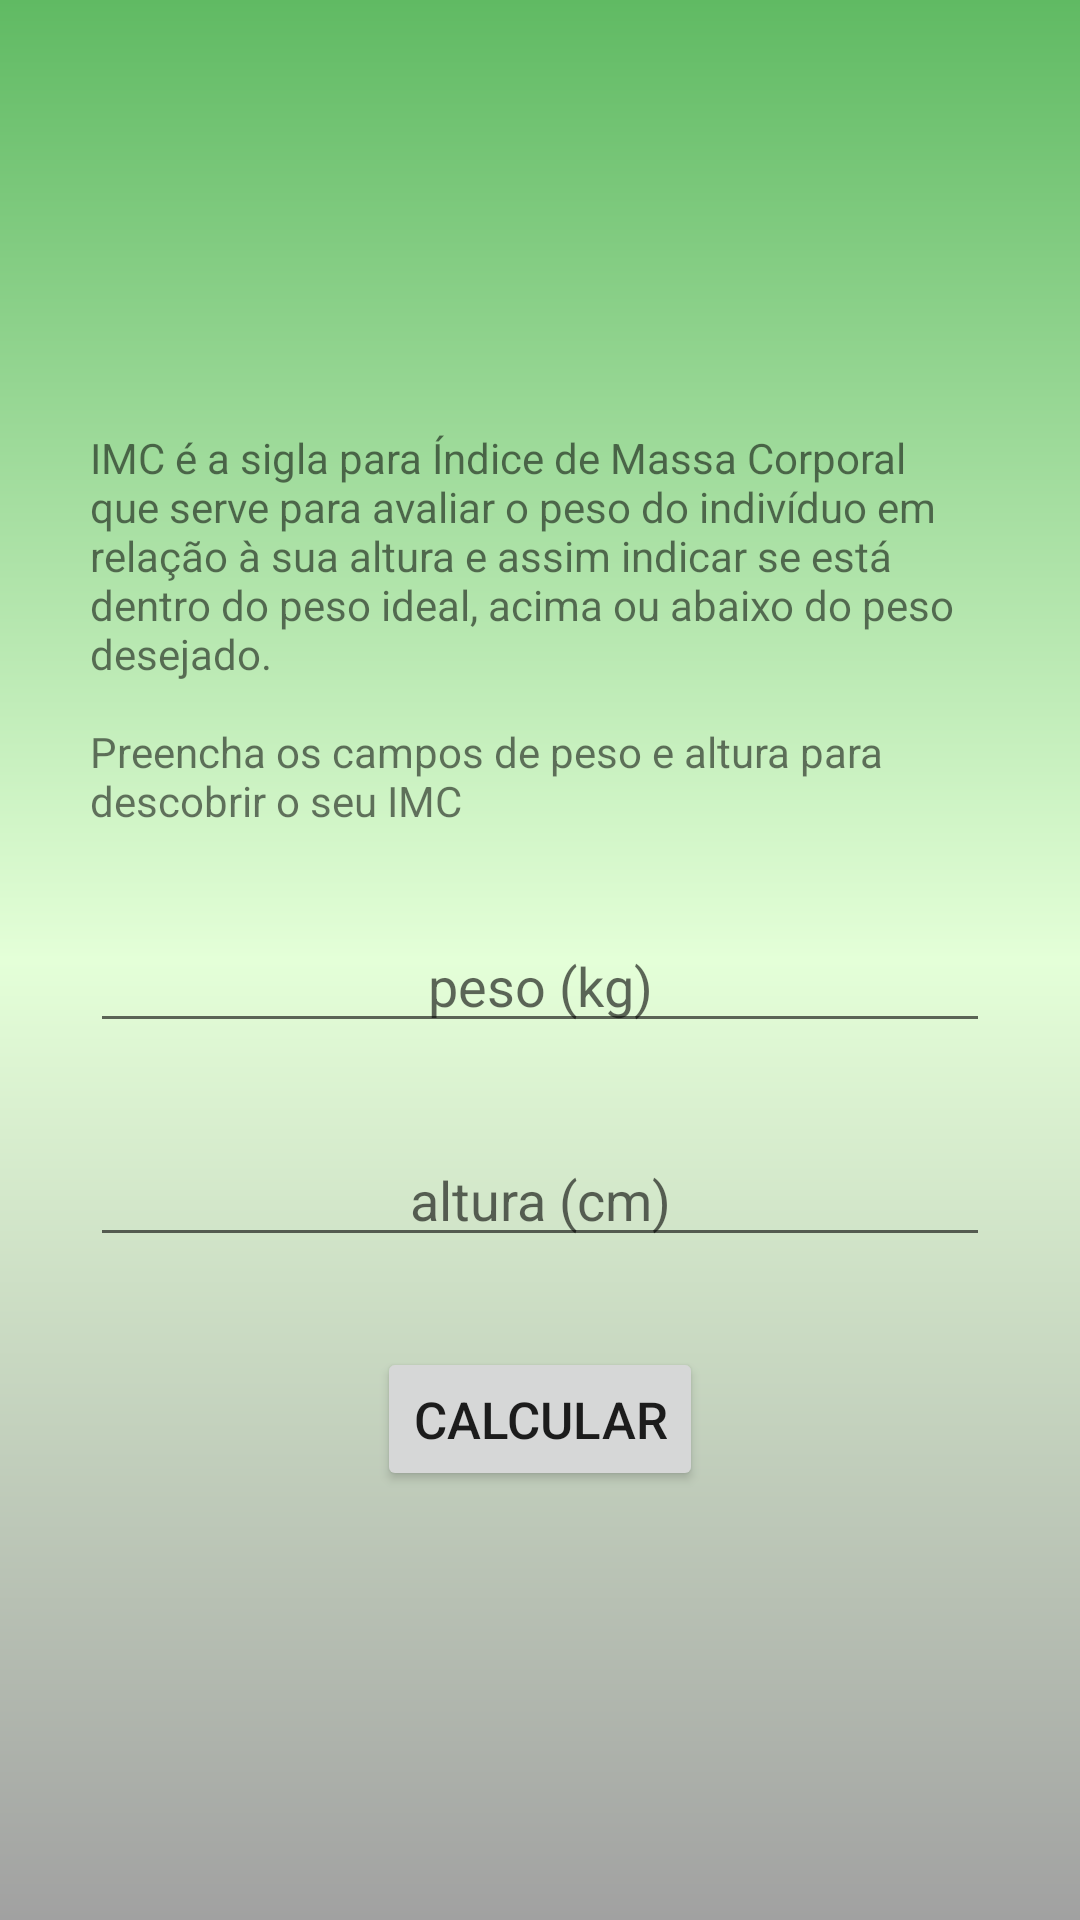

Write the Android layout XML for this screen, with the resource values it uses.
<!-- AndroidManifest.xml: application theme Theme.NewFitnessTracker -->
<!-- res/layout/activity_imc.xml -->
<?xml version="1.0" encoding="utf-8"?>
<ScrollView xmlns:android="http://schemas.android.com/apk/res/android"
    xmlns:app="http://schemas.android.com/apk/res-auto"
    xmlns:tools="http://schemas.android.com/tools"
    android:layout_width="match_parent"
    android:layout_height="match_parent"
    android:background="@drawable/bg_fitness"
    tools:context=".ImcActivity">

    <LinearLayout
        android:layout_width="match_parent"
        android:layout_height="wrap_content"
        android:gravity="center"
        android:layout_gravity="center"
        android:orientation="vertical">

        <TextView
            android:layout_width="wrap_content"
            android:layout_height="wrap_content"
            style="@style/txtForm"
            android:text="@string/imc_desc" />

        <EditText
            android:id="@+id/edit_imc_weight"
            android:hint="@string/weight"
            style="@style/editForm"/>

        <EditText
            android:id="@+id/edit_imc_height"
            style="@style/editForm"
            android:hint="@string/height"/>

        <Button
            android:id="@+id/btn_imc_calc"
            android:layout_width="wrap_content"
            android:layout_height="wrap_content"
            android:layout_gravity="center"
            android:text="@string/calc"
            android:textSize="17sp"/>

    </LinearLayout>
</ScrollView>
<!-- resources referenced by this layout -->
<resources>
  <!-- drawable bg_fitness (drawable) -->
  <?xml version="1.0" encoding="utf-8"?>
  <shape xmlns:android="http://schemas.android.com/apk/res/android">
  
      <gradient android:endColor="#60BA63" android:centerColor="#E4FFD8"
          android:startColor="#A1A1A1" android:angle="90"/>
  
  </shape>
  <string name="calc">Calcular</string>
  <string name="height">altura (cm)</string>
  <string name="imc_desc">IMC é a sigla para Índice de Massa Corporal que serve para avaliar o peso
          do indivíduo em relação à sua altura e assim indicar se está dentro do peso ideal,
          acima ou abaixo do peso desejado.\n\nPreencha os campos de peso e altura para descobrir o seu IMC</string>
  <string name="weight">peso (kg)</string>
  <style name="editForm">
          <item name="android:layout_marginStart">30dp</item>
          <item name="android:layout_marginEnd">30dp</item>
          <item name="android:layout_marginBottom">30dp</item>
          <item name="android:layout_width">match_parent</item>
          <item name="android:layout_height">wrap_content</item>
          <item name="android:inputType">number</item>
          <item name="android:textAlignment">center</item>
          <item name="android:maxLength">3</item>
      </style>
  <style name="txtForm">
          <item name="android:layout_marginStart">30dp</item>
          <item name="android:layout_marginEnd">30dp</item>
          <item name="android:layout_marginBottom">30dp</item>
      </style>
  <style name="Theme.NewFitnessTracker" parent="Theme.MaterialComponents.DayNight.DarkActionBar">
          
          <item name="colorPrimary">@color/light_green</item>
          <item name="colorPrimaryVariant">@color/green_leaf</item>
          <item name="colorOnPrimary">@color/black</item>
          
          <item name="colorSecondary">@color/light_green_secondary</item>
          <item name="colorSecondaryVariant">@color/red_light</item>
          <item name="colorOnSecondary">@color/black</item>
          
          <item name="android:statusBarColor" tools:targetApi="l">?attr/colorPrimaryVariant</item>
          
      </style>
  <color name="light_green">#68BF65</color>
  <color name="green_leaf">#2F7353</color>
  <color name="black">#FF000000</color>
  <color name="light_green_secondary">#7DBF7A</color>
  <color name="red_light">#BF0A19</color>
</resources>
